Dataset: gmapsdatasetsss (GitHub, sirius-siri/Terrain_Recognition). Classes: grass, rocky terrain, salt marsh, sandy terrain, snow rocky terrain, water marsh.

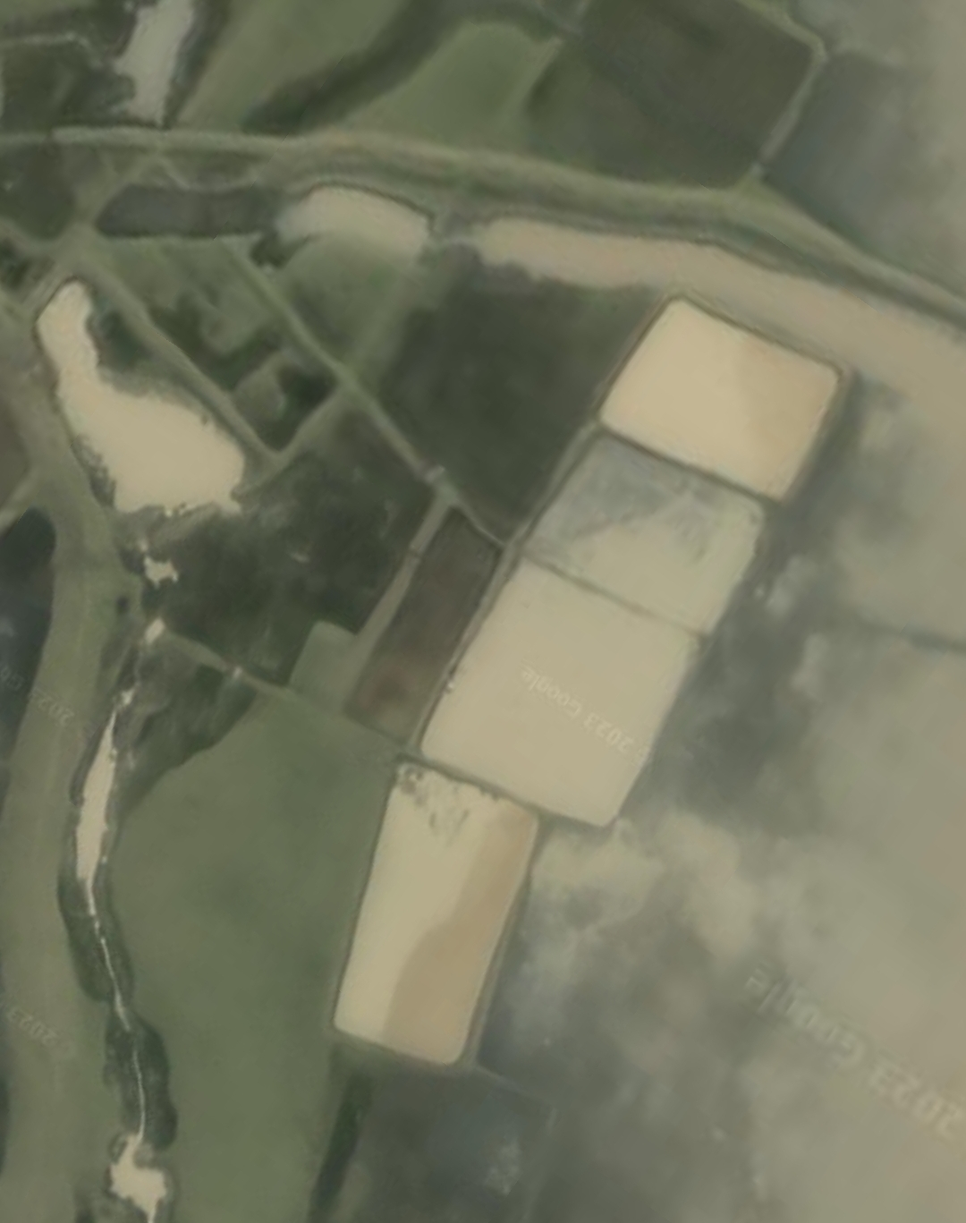
Label: water marsh

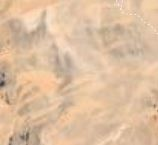
Label: sandy terrain

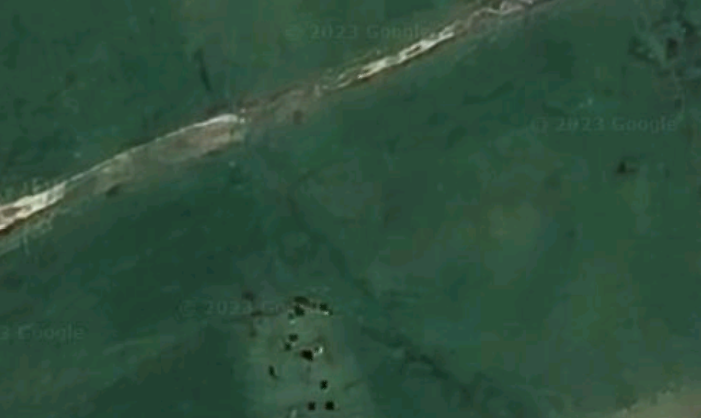
Label: grass

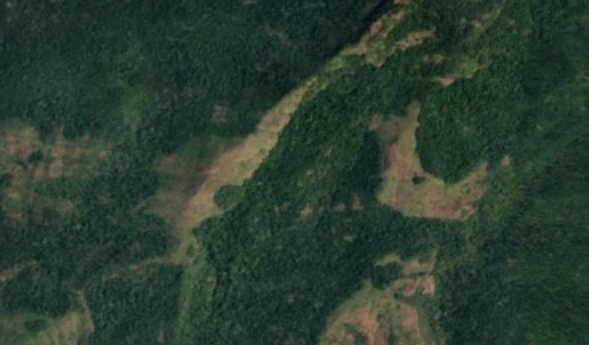
Label: rocky terrain

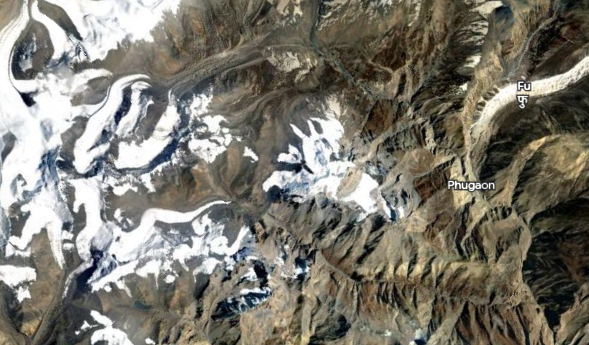
Label: snow rocky terrain

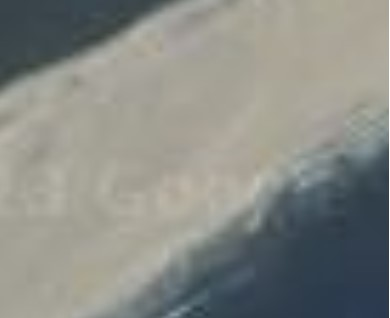
Label: salt marsh
